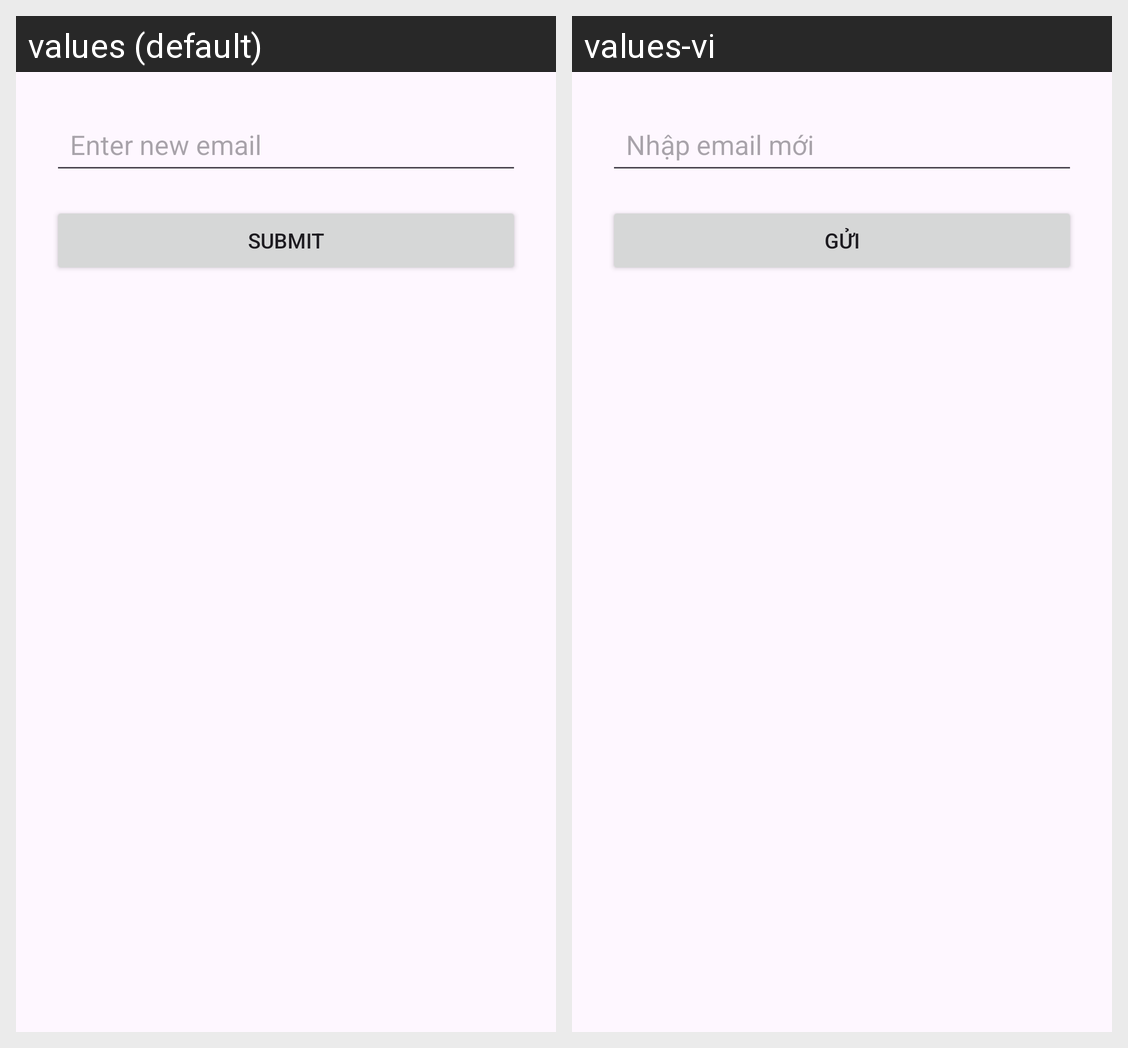

Locale-by-locale string values for the Android screen shown in this grid:
Android screen res/layout/dialog_change_email.xml rendered under 2 locales, left to right: values (default), values-vi. Device: Nexus 5 (rendered at 1080×1920; each locale shown at half size, 540×960, under a caption strip naming it); theme Theme.PocketRecallMastery.
Strings drawn on this screen, with the default value and each locale's value (text and hints the layout hard-codes, and strings that could not be matched under every locale, appear in the picture but are not listed):

enter_new_email
  values: Enter new email
  values-vi: Nhập email mới

submit
  values: Submit
  values-vi: Gửi
